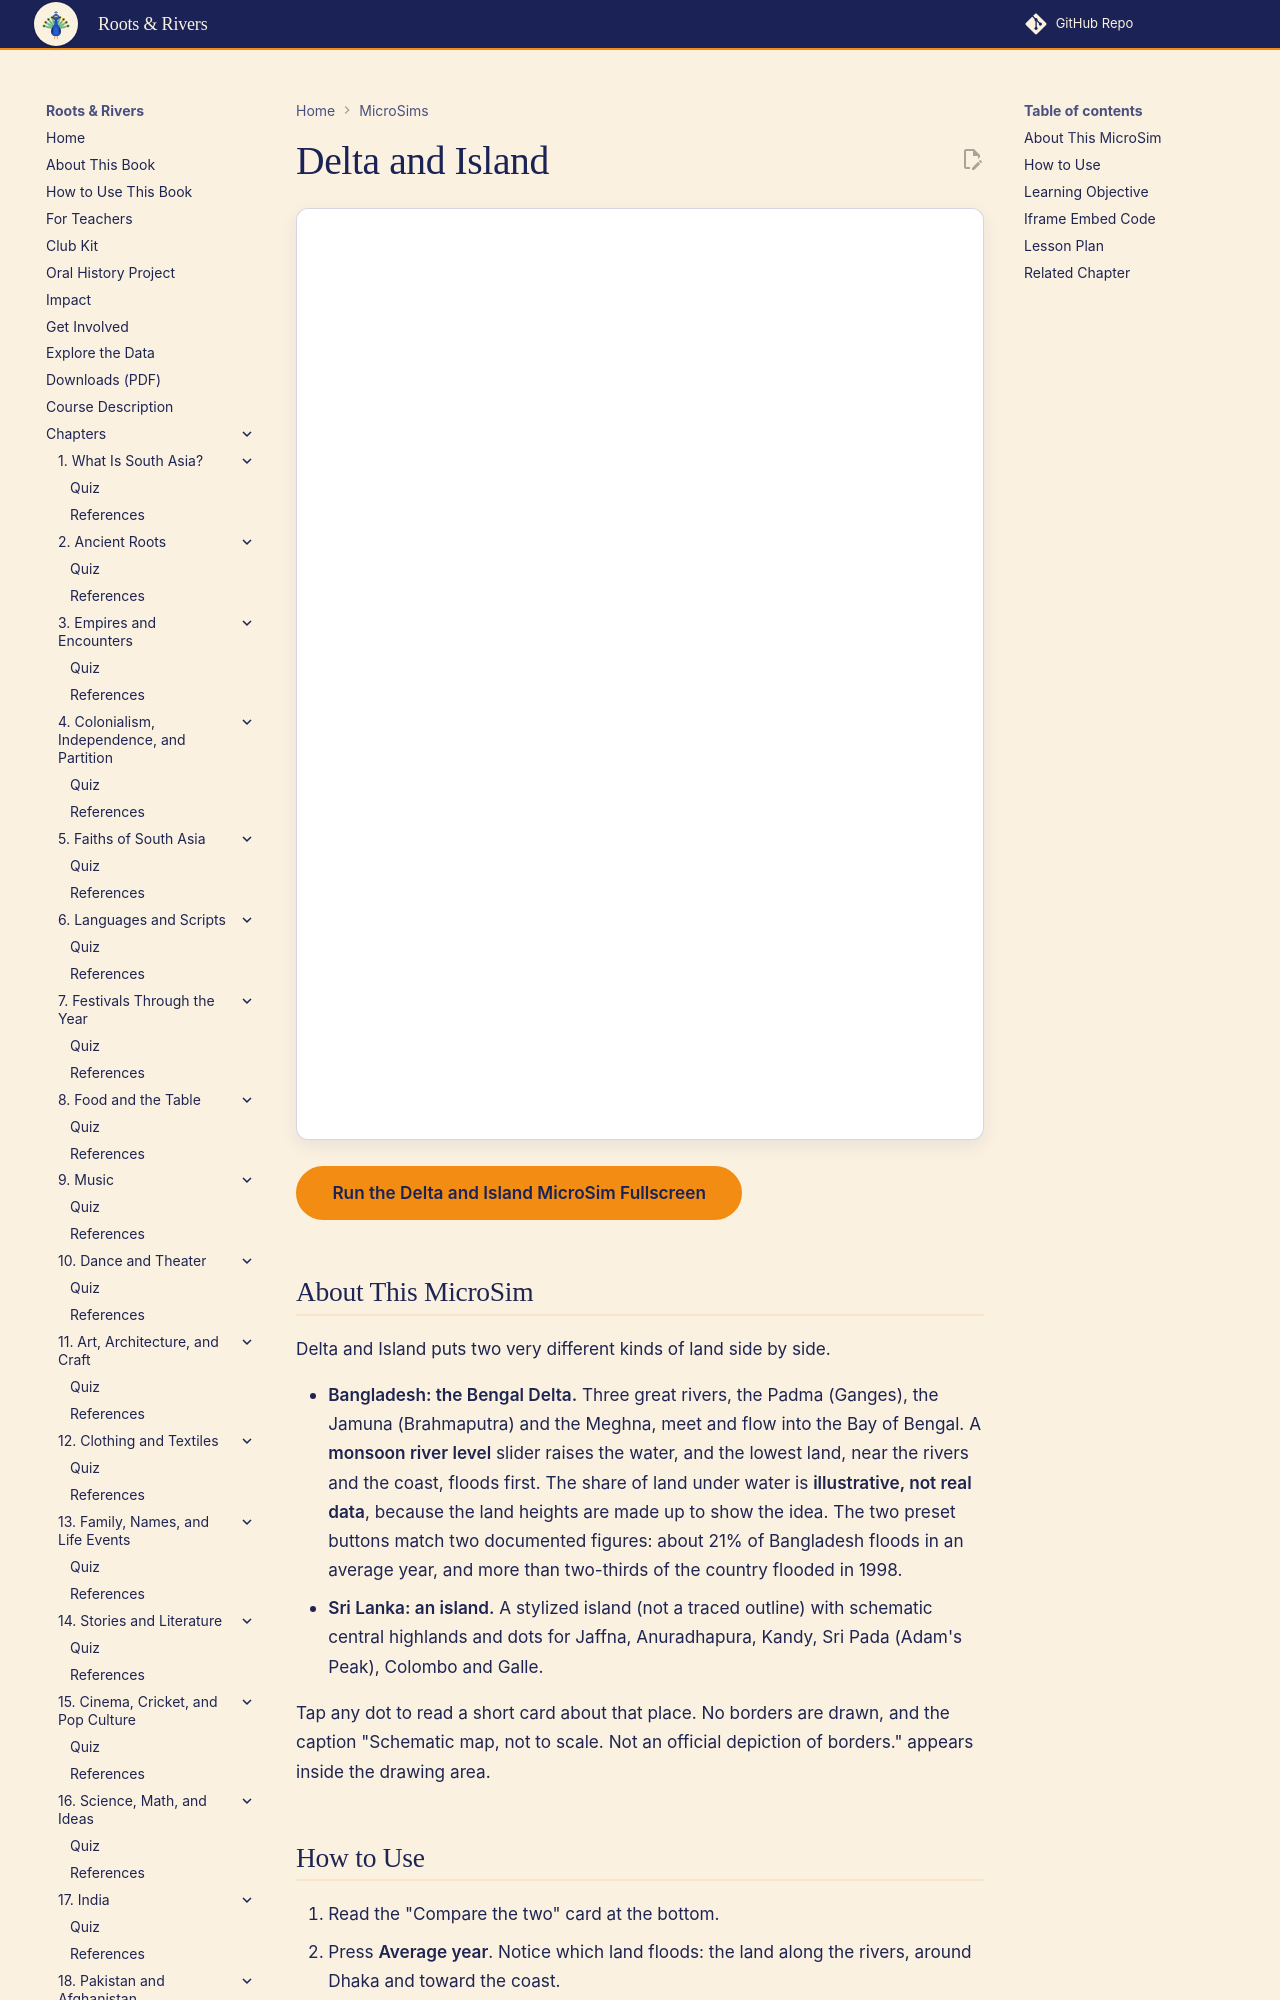

repository: aaryavvatts-lab/south-asian-culture-textbook · page: sims/ch19-bangladesh-srilanka-compare/index.html · generator: mkdocs

---
title: Delta and Island
description: A schematic Bengal Delta with a monsoon flood slider beside a stylized island of Sri Lanka with its highlands and key places, to show how geography shapes life in each country.
image: /sims/ch19-bangladesh-srilanka-compare/ch19-bangladesh-srilanka-compare.png
og:image: /sims/ch19-bangladesh-srilanka-compare/ch19-bangladesh-srilanka-compare.png
status: implemented
---

# Delta and Island

<iframe src="main.html" height="932px" width="100%" scrolling="no"></iframe>

[Run the Delta and Island MicroSim Fullscreen](./main.html){ .md-button .md-button--primary }

## About This MicroSim

Delta and Island puts two very different kinds of land side by side.

- **Bangladesh: the Bengal Delta.** Three great rivers, the Padma (Ganges), the Jamuna (Brahmaputra) and the Meghna, meet and flow into the Bay of Bengal. A **monsoon river level** slider raises the water, and the lowest land, near the rivers and the coast, floods first. The share of land under water is **illustrative, not real data**, because the land heights are made up to show the idea. The two preset buttons match two documented figures: about 21% of Bangladesh floods in an average year, and more than two-thirds of the country flooded in 1998.
- **Sri Lanka: an island.** A stylized island (not a traced outline) with schematic central highlands and dots for Jaffna, Anuradhapura, Kandy, Sri Pada (Adam's Peak), Colombo and Galle.

Tap any dot to read a short card about that place. No borders are drawn, and the caption "Schematic map, not to scale. Not an official depiction of borders." appears inside the drawing area.
